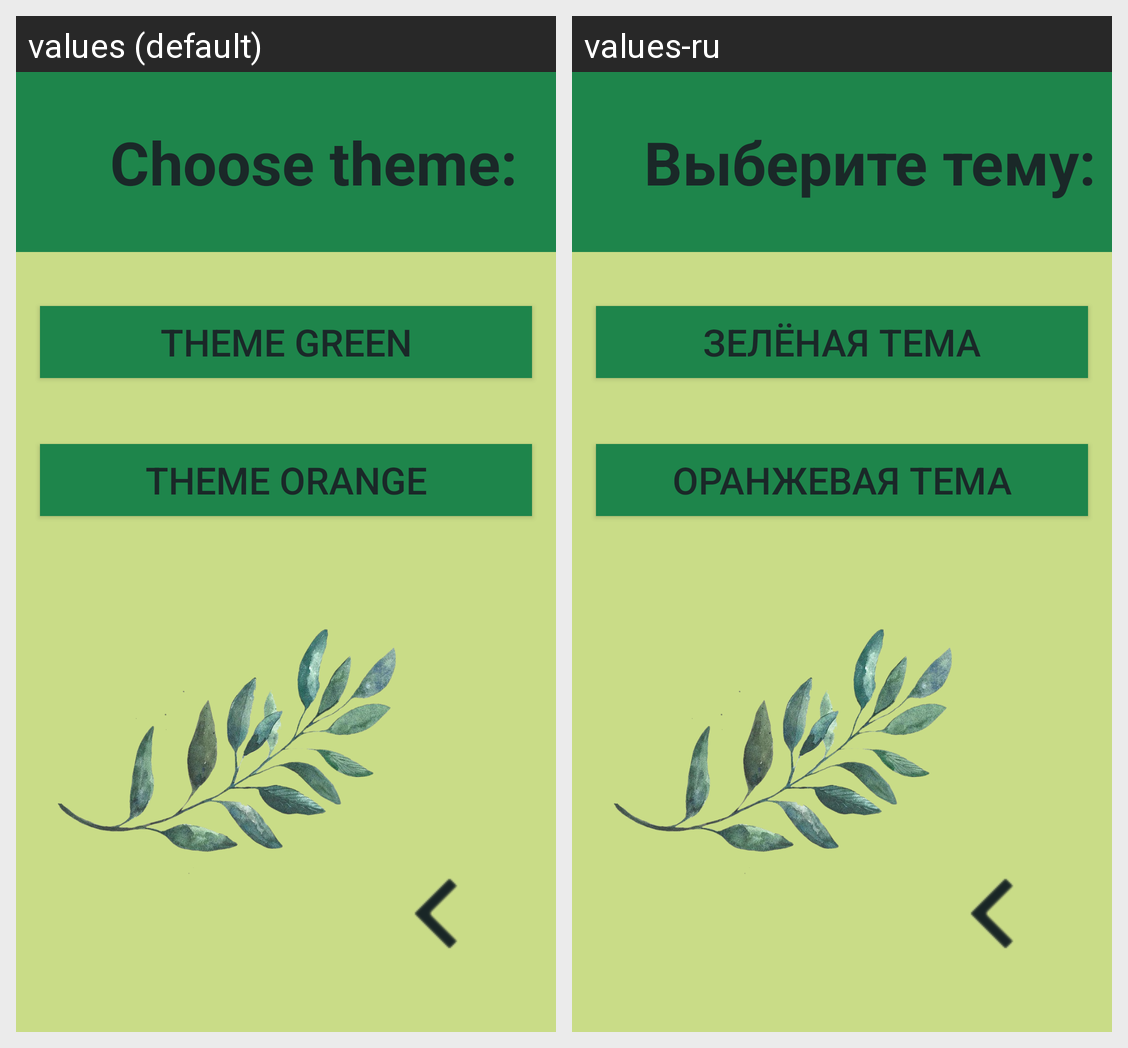

For this localized Android screen grid, give each drawn string resource with its value in every locale shown.
Android screen res/layout/activity_change_style.xml rendered under 2 locales, left to right: values (default), values-ru. Device: Nexus 5 (rendered at 1080×1920; each locale shown at half size, 540×960, under a caption strip naming it); theme AppTheme.
Strings drawn on this screen, with the default value and each locale's value (text and hints the layout hard-codes, and strings that could not be matched under every locale, appear in the picture but are not listed):

chooseStyle
  values: Choose theme:
  values-ru: Выберите тему:

t1
  values: Theme Green
  values-ru: Зелёная тема

t2
  values: Theme Orange
  values-ru: Оранжевая тема
